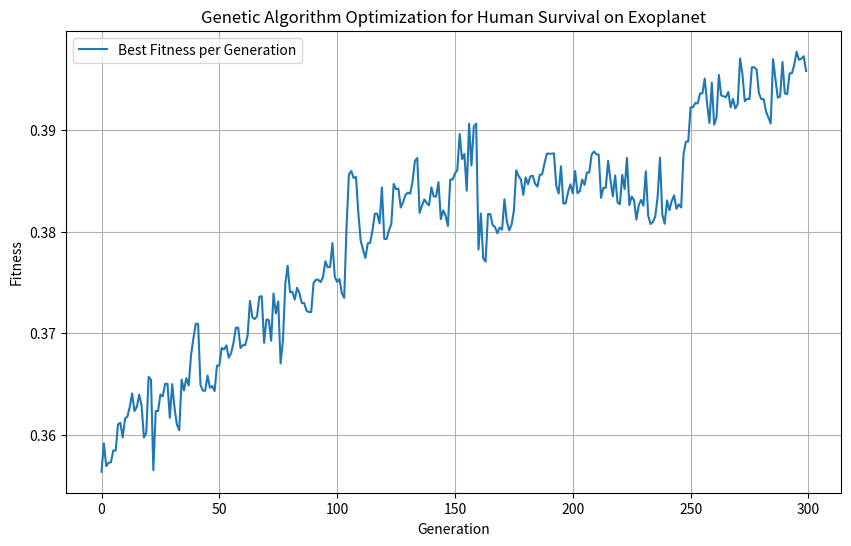

Recreate this plot in Python.
import numpy as np
import matplotlib.pyplot as plt

# Generate random planet and its stellar system parameters
def generate_planet():
    """Generates random parameters for a hypothetical planet in a stellar system."""
    planet_name = f"Planet_{np.random.randint(1000, 9999)}"
    star_name = f"Star_{np.random.randint(1000, 9999)}"
    
    # Randomize planet parameters
    gravity = np.random.uniform(0.1, 3.0)  # Gravity in Earth G
    atmosphere_composition = {
        "O2": np.random.uniform(0.01, 0.5),  # Oxygen levels (%)
        "CO2": np.random.uniform(0.01, 0.5),  # Carbon dioxide levels (%)
        "Other Gases": np.random.uniform(0.01, 0.9),  # Other gases (%)
    }
    radiation_level = np.random.uniform(1, 500)  # Radiation level (mSv/year)
    temperature_range = (np.random.uniform(-100, 0), np.random.uniform(0, 100))  # Min and max temperature (°C)
    day_length = np.random.uniform(6, 48)  # Day length in hours
    
    return {
        "planet_name": planet_name,
        "star_name": star_name,
        "gravity": gravity,
        "atmosphere_composition": atmosphere_composition,
        "radiation_level": radiation_level,
        "temperature_range": temperature_range,
        "day_length": day_length,
    }

# Objective function to evaluate fitness of a genetic profile
def objective_function(genetic_profile, planet_params):
    """Evaluates the fitness of a genetic profile based on planet conditions."""
    # Extract planet parameters
    gravity = planet_params["gravity"]
    atmosphere = planet_params["atmosphere_composition"]
    radiation = planet_params["radiation_level"]
    temp_min, temp_max = planet_params["temperature_range"]
    day_length = planet_params["day_length"]
    
    # Genetic traits in the profile
    radiation_resistance, bone_density, oxygen_efficiency, temp_adaptability, stress_resilience = genetic_profile
    
    # Fitness components
    fitness_radiation = np.exp(-radiation / radiation_resistance)  # Better resistance reduces impact
    fitness_gravity = np.exp(-abs(gravity - 1) / bone_density)  # Closer to Earth's gravity is ideal
    fitness_oxygen = oxygen_efficiency * atmosphere["O2"]  # Oxygen utilization adapts to O2 levels
    fitness_temperature = np.exp(-abs(temp_min + temp_max) / (2 * temp_adaptability))  # Avg temp adaptation
    fitness_stress = stress_resilience / day_length  # Better stress handling for long days

    # Combined fitness score (weighted sum)
    fitness = (0.25 * fitness_radiation +
               0.2 * fitness_gravity +
               0.25 * fitness_oxygen +
               0.2 * fitness_temperature +
               0.1 * fitness_stress)
    return fitness

# Parameters for Genetic Algorithm
population_size = 150
num_generations = 300
num_genes = 5  # Number of genetic traits
mutation_rate = 0.1

# Initialize population
population = np.random.uniform(0.5, 5.0, size=(population_size, num_genes))  # Random genetic profiles
planet_params = generate_planet()
fitness_history = []

# Optimization loop
for generation in range(num_generations):
    # Evaluate fitness for each individual
    fitness = np.array([objective_function(individual, planet_params) for individual in population])
    fitness_history.append(np.max(fitness))  # Track the best fitness in this generation

    # Print generation progress
    best_individual = population[np.argmax(fitness)]
    print(f"Generation {generation + 1}: Best Fitness = {np.max(fitness):.4f}")

    # Selection (roulette wheel selection)
    probabilities = fitness / fitness.sum()
    selected_indices = np.random.choice(np.arange(population_size), size=population_size, p=probabilities)
    selected_population = population[selected_indices]

    # Crossover (single-point)
    new_population = []
    for i in range(0, population_size, 2):
        parent1, parent2 = selected_population[i], selected_population[(i + 1) % population_size]
        crossover_point = np.random.randint(1, num_genes)
        child1 = np.concatenate([parent1[:crossover_point], parent2[crossover_point:]])
        child2 = np.concatenate([parent2[:crossover_point], parent1[crossover_point:]])
        new_population.extend([child1, child2])

    # Mutation
    new_population = np.array(new_population)
    mutation_mask = np.random.rand(population_size, num_genes) < mutation_rate
    new_population[mutation_mask] += np.random.normal(0, 0.1, size=mutation_mask.sum())

    # Update population
    population = new_population

# Final results
final_fitness = np.array([objective_function(individual, planet_params) for individual in population])
best_individual = population[np.argmax(final_fitness)]
print("\nOptimization Completed!")
print(f"Planet Parameters: {planet_params}")
print(f"Best Genetic Profile: {best_individual}")
print(f"Best Fitness: {np.max(final_fitness):.4f}")

# Visualization
plt.figure(figsize=(10, 6))
plt.plot(fitness_history, label="Best Fitness per Generation")
plt.xlabel("Generation")
plt.ylabel("Fitness")
plt.title("Genetic Algorithm Optimization for Human Survival on Exoplanet")
plt.legend()
plt.grid()
plt.show()
